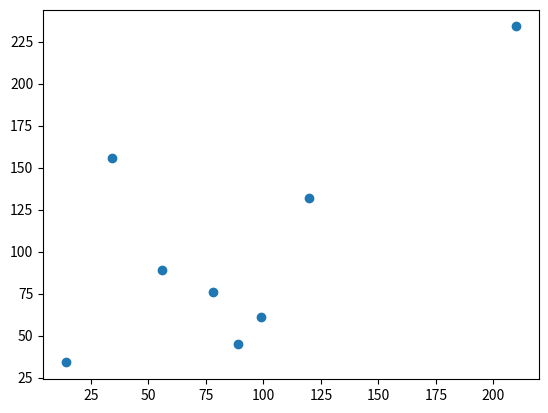

The matplotlib source for this figure:
import matplotlib.pyplot as plt
import numpy as np
##x = np.linspace(0,10)
##y = np.linspace(10,0)
##x = np.array([1,1,1,1,1])
##y = np.array([6,7,8,9,10])
##plt.plot(x,y,label="linear")
##plt.show()

x = np.array([14,56,78,99,34,210,120,89])
y = np.array([34,89,76,61,156,234,132,45])
plt.scatter(x,y)
plt.show()



##plt.style.use('_mpl-gallery')
##
##x = np.linspace(0, 10, 100)
##y = 4 + 2 * np.sin(2 * x)
##fig, ax = plt.subplots()
##
##ax.plot(x, y, linewidth=2.0)
##
##ax.set(xlim=(0, 8), xticks=np.arange(1, 8),
##       ylim=(0, 8), yticks=np.arange(1, 8))
##
##plt.show()


##plt.style.use('_mpl-gallery')
##x = np.arange(0, 10, 2)
##ay = [1, 1.25, 2, 2.75, 3]
##by = [1, 1, 1, 1, 1]
##cy = [2, 1, 2, 1, 2]
##y = np.vstack([ay, by, cy])
##
##fig, ax = plt.subplots()
##
##ax.stackplot(x, y)
##
##ax.set(xlim=(0, 8), xticks=np.arange(1, 8),
##       ylim=(0, 8), yticks=np.arange(1, 8))
##
##plt.show()
